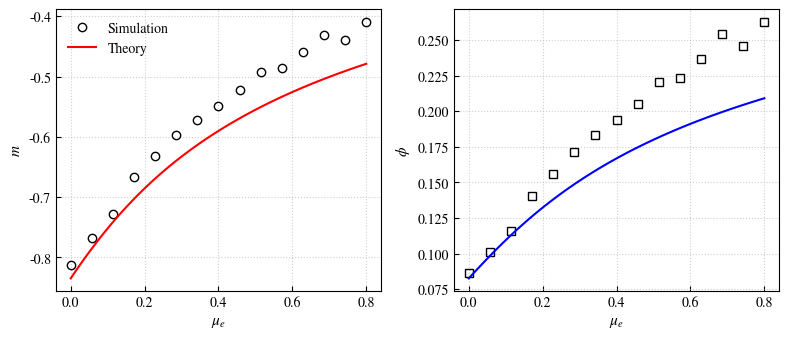

The matplotlib source for this figure:
import numpy as np
import matplotlib.pyplot as plt
from scipy.special import erf
from scipy.optimize import fsolve
import matplotlib as mpl

# PRL 投稿級配置
mpl.rcParams.update({
    "mathtext.fontset": "stix", "font.family": "STIXGeneral", "font.size": 10,
    "axes.labelsize": 11, "xtick.direction": "in", "ytick.direction": "in", "figure.dpi": 150
})

SIG_U, SIG_E, H_C, S = 0.12, 0.25, 0.3849, 5000


def get_x_roots_exact(M):
    """精確求解 x^3 - x - M = 0 的穩定物理分支"""
    roots = np.roots([1, 0, -1, -M])
    real_roots = np.sort(roots[np.isreal(roots)].real)
    if len(real_roots) == 3:
        return real_roots[0], real_roots[-1]  # 負分支 xn, 正分支 xp
    return (real_roots[0], real_roots[0]) if M < 0 else (real_roots[-1], real_roots[-1])


def solve_theory_unified(mu_e):
    """統一精確解析引擎"""

    def equations(vars):
        m, q = vars
        M = mu_e * (m ** 2)
        Gamma = np.sqrt(SIG_U ** 2 + SIG_E ** 2 * (q ** 2))
        phi = 0.5 * (1 + erf((M - H_C) / (np.sqrt(2) * Gamma)))
        xn, xp = get_x_roots_exact(M)
        res_m = m - ((1 - phi) * xn + phi * xp)
        res_q = q - ((1 - phi) * xn ** 2 + phi * xp ** 2)
        return [res_m, res_q]

    # 從負分支啟動
    sol = fsolve(equations, x0=[-1.0, 1.0])
    m_f, q_f = sol
    M_f = mu_e * (m_f ** 2)
    G_f = np.sqrt(SIG_U ** 2 + SIG_E ** 2 * (q_f ** 2))
    phi_f = 0.5 * (1 + erf((M_f - H_C) / (np.sqrt(2) * G_f)))
    return m_f, phi_f


# 微觀模擬
mu_e_range = np.linspace(0.0, 0.8, 15)
m_sim, p_sim = [], []
for me in mu_e_range:
    # 靜態異質場 xi_i (Quenched Disorder)
    xi_i = np.random.normal(0, np.sqrt(SIG_U ** 2 + SIG_E ** 2), S)
    x, dt = np.full(S, -1.0), 0.05
    for _ in range(4000):
        m_c = np.mean(x)
        drift = x - x ** 3 + (me * m_c ** 2) + xi_i
        x += drift * dt
        x = np.clip(x, -2.5, 2.5)
    m_sim.append(np.mean(x));
    p_sim.append(np.sum(x > 0) / S)

# 理論計算
mu_e_theo = np.linspace(0.0, 0.8, 100)
m_th, p_th = zip(*[solve_theory_unified(me) for me in mu_e_theo])

fig, axes = plt.subplots(1, 2, figsize=(8, 3.5))
axes[0].plot(mu_e_range, m_sim, 'ko', mfc='none', label='Simulation')
axes[0].plot(mu_e_theo, m_th, 'r-', label='Theory')
axes[1].plot(mu_e_range, p_sim, 'ks', mfc='none')
axes[1].plot(mu_e_theo, p_th, 'b-')
axes[0].set_ylabel(r'$m$');
axes[1].set_ylabel(r'$\phi$')
for ax in axes: ax.set_xlabel(r'$\mu_e$'); ax.grid(True, ls=':', alpha=0.6); ax.legend(frameon=False)
plt.tight_layout();
plt.show()
